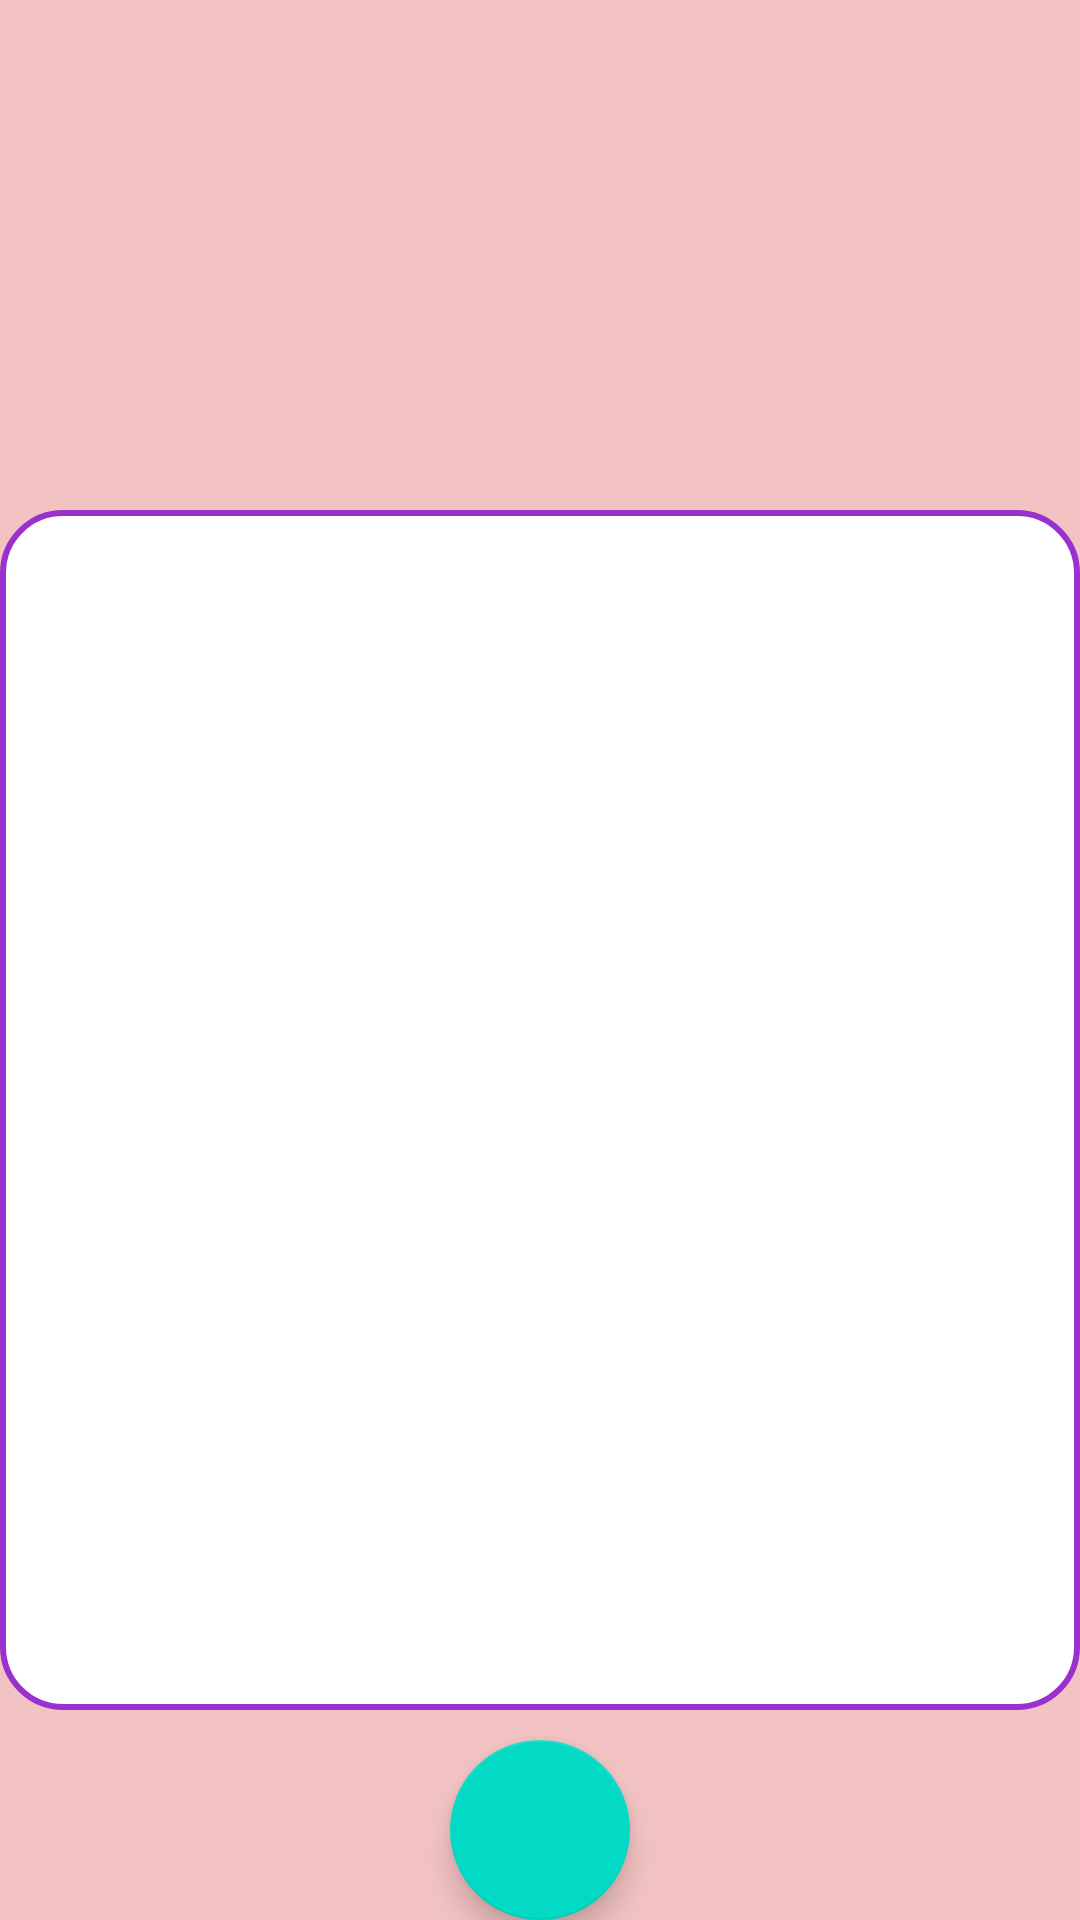

Android layout source for this screen:
<!-- AndroidManifest.xml: application theme Theme.ManagementRestaurantApp -->
<!-- res/layout/activity_comenzide_preparat.xml -->
<?xml version="1.0" encoding="utf-8"?>
<LinearLayout xmlns:android="http://schemas.android.com/apk/res/android"
    xmlns:tools="http://schemas.android.com/tools"
    android:layout_width="match_parent"
    android:layout_height="match_parent"
    android:orientation="vertical"
    android:background="@drawable/pink_background"
    tools:context=".ComenzidePreparatActivity">

    <ImageView
        android:layout_width="150dp"
        android:layout_height="150dp"
        android:layout_marginVertical="5dp"
        android:src="@drawable/inverse_logo"
        android:layout_gravity="center"/>

    <ListView
        android:id="@+id/lista_comenzi"
        android:layout_width="match_parent"
        android:layout_height="400dp"
        android:layout_marginVertical="10dp"
        android:background="@drawable/edit_text_bg"/>

    <com.google.android.material.floatingactionbutton.FloatingActionButton
        android:id="@+id/rencarca_comenzi"
        android:layout_width="match_parent"
        android:layout_height="60dp"
        android:layout_gravity="center"
        android:src="@drawable/ic_baseline_refresh_24"/>

</LinearLayout>
<!-- resources referenced by this layout -->
<resources>
  <!-- drawable edit_text_bg (drawable) -->
  <?xml version="1.0" encoding="utf-8"?>
  <shape xmlns:android="http://schemas.android.com/apk/res/android">
  <corners android:radius="20dp"/>
      <stroke android:width="2dp"
          android:color="#9932CC"/>
      <solid android:color="@color/white"/>
  </shape>
  <!-- drawable pink_background: jpg bitmap (drawable, 7133 bytes) -->
  <style name="Theme.ManagementRestaurantApp" parent="Theme.MaterialComponents.DayNight.NoActionBar">
          
          <item name="colorPrimary">@color/purple_500</item>
          <item name="colorPrimaryVariant">@color/purple_700</item>
          <item name="colorOnPrimary">@color/white</item>
          
          <item name="colorSecondary">@color/teal_200</item>
          <item name="colorSecondaryVariant">@color/teal_700</item>
          <item name="colorOnSecondary">@color/black</item>
          
          <item name="android:statusBarColor" tools:targetApi="l">?attr/colorPrimaryVariant</item>
          
      </style>
  <color name="white">#FFFFFFFF</color>
  <color name="purple_500">#FF6200EE</color>
  <color name="purple_700">#FF3700B3</color>
  <color name="teal_200">#FF03DAC5</color>
  <color name="teal_700">#FF018786</color>
  <color name="black">#FF000000</color>
</resources>
